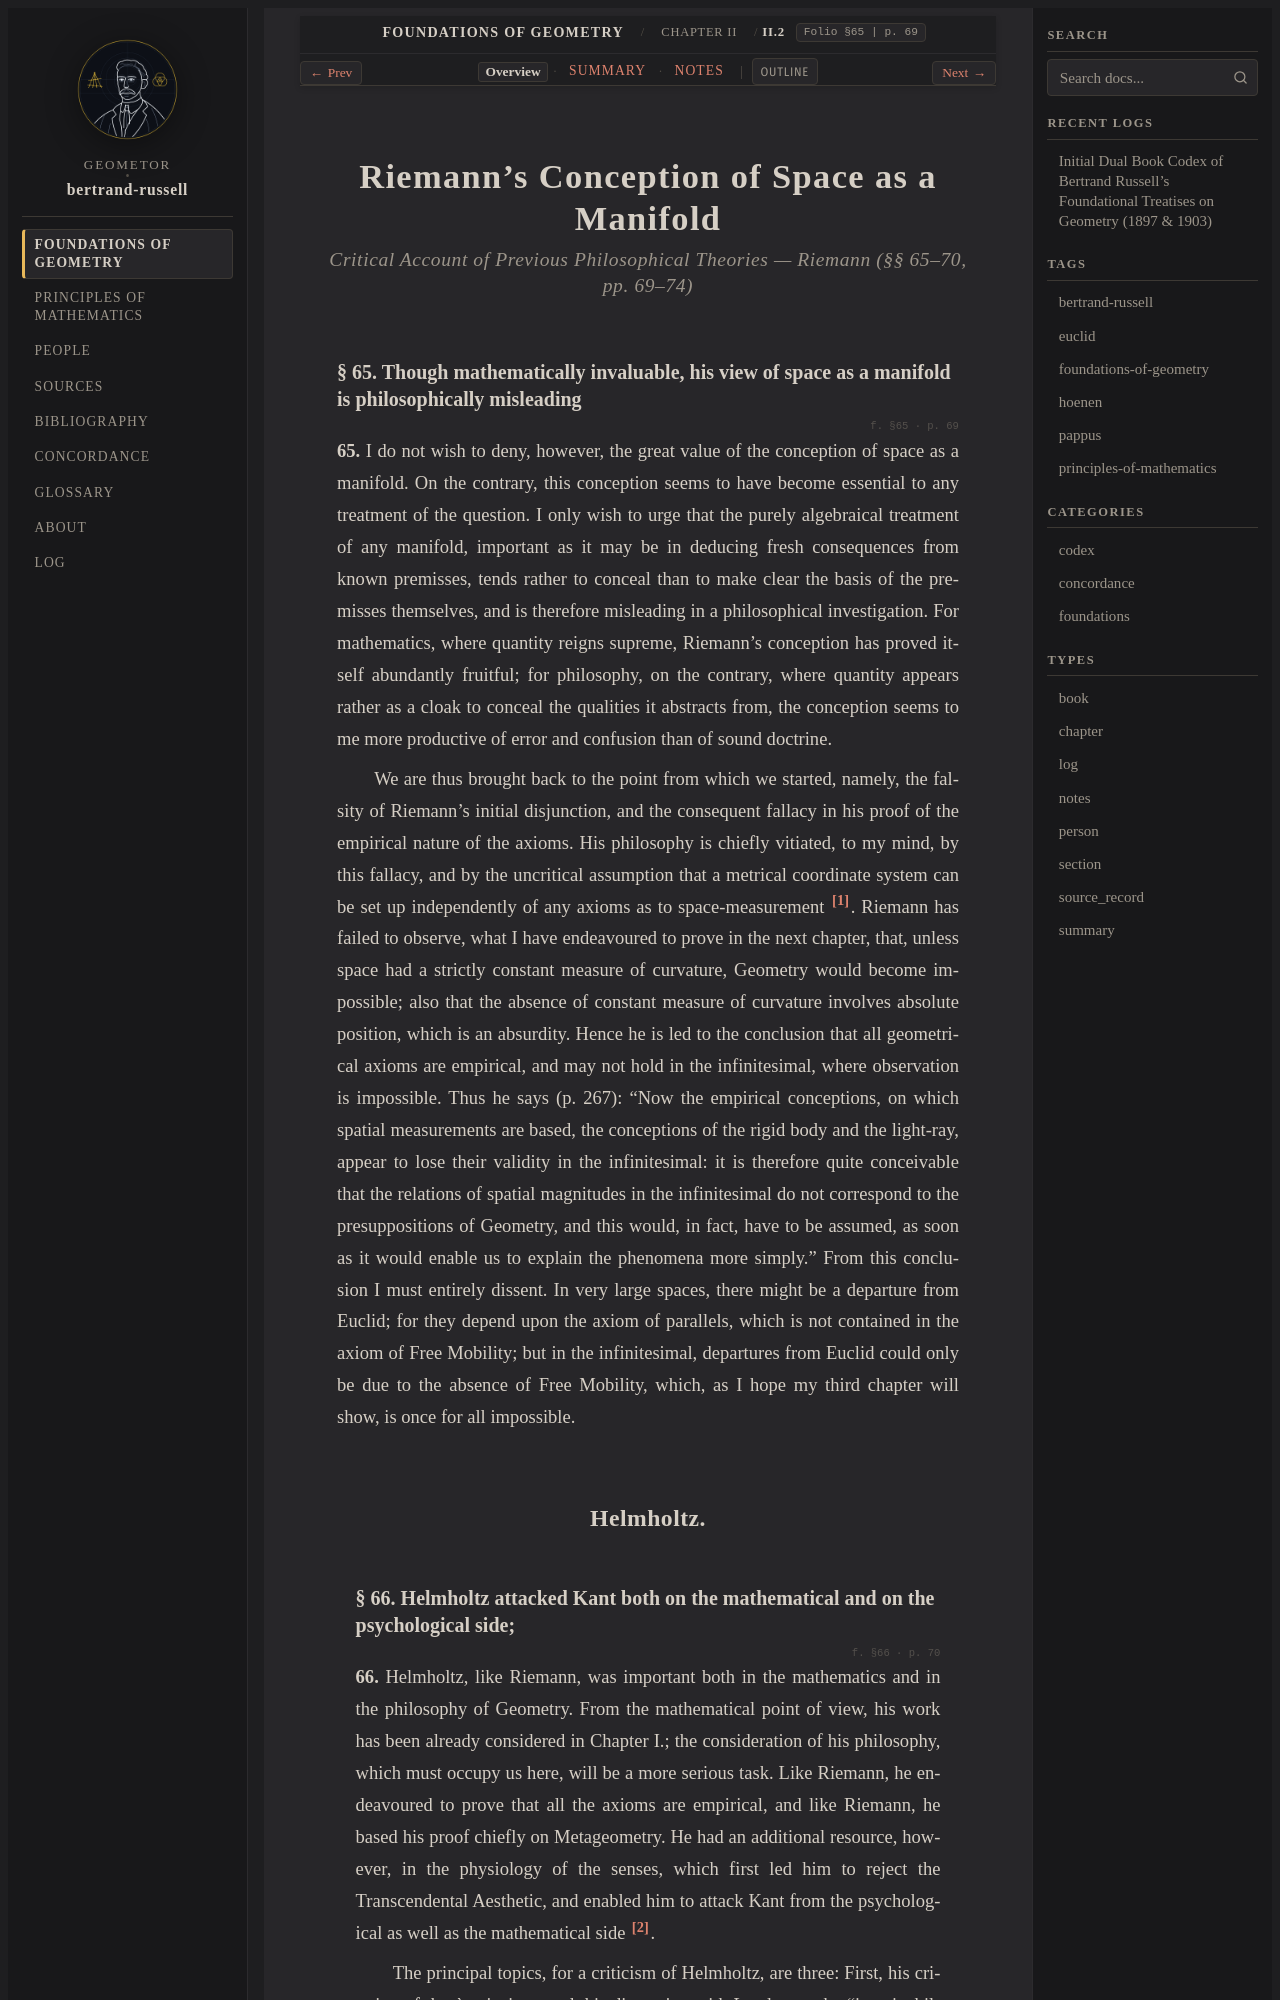

repository: geometor/bertrand-russell · page: foundations_of_geometry/ch_02/sec_02_riemann/index.html · generator: sphinx

:layout: book
:type: section
:order: 2
:canonical_id: II.2
:folio: §65
:page: 69
:title: Riemann's Conception of Space as a Manifold

.. _efg-ch_02-sec_02_riemann-en:

.. folio:: §65
   :page: 69

Riemann's Conception of Space as a Manifold
===========================================

.. rubric:: Critical Account of Previous Philosophical Theories — Riemann (§§ 65–70, pp. 69–74)

.. _efg-65:

§ 65. Though mathematically invaluable, his view of space as a manifold is philosophically misleading
~~~~~~~~~~~~~~~~~~~~~~~~~~~~~~~~~~~~~~~~~~~~~~~~~~~~~~~~~~~~~~~~~~~~~~~~~~~~~~~~~~~~~~~~~~~~~~~~~~~~~

.. folio:: §65
   :page: p. 69

.. _efg-p69:

**65.** I do not wish to deny, however, the great value of the conception of space as a manifold. On the contrary, this conception seems to have become essential to any treatment of the question. I only wish to urge that the purely algebraical treatment of any manifold, important as it may be in deducing fresh consequences from known premisses, tends rather to conceal than to make clear the basis of the premisses themselves, and is therefore misleading in a philosophical investigation. For mathematics, where quantity reigns supreme, Riemann's conception has proved itself abundantly fruitful; for philosophy, on the contrary, where quantity appears rather as a cloak to conceal the qualities it abstracts from, the conception seems to me more productive of error and confusion than of sound doctrine.

.. _efg-p70:

We are thus brought back to the point from which we started, namely, the falsity of Riemann's initial disjunction, and the consequent fallacy in his proof of the empirical nature of the axioms. His philosophy is chiefly vitiated, to my mind, by this fallacy, and by the uncritical assumption that a metrical coordinate system can be set up independently of any axioms as to space-measurement [#efg_fn82]_. Riemann has failed to observe, what I have endeavoured to prove in the next chapter, that, unless space had a strictly constant measure of curvature, Geometry would become impossible; also that the absence of constant measure of curvature involves absolute position, which is an absurdity. Hence he is led to the conclusion that all geometrical axioms are empirical, and may not hold in the infinitesimal, where observation is impossible. Thus he says (p. 267): "Now the empirical conceptions, on which spatial measurements are based, the conceptions of the rigid body and the light-ray, appear to lose their validity in the infinitesimal: it is therefore quite conceivable that the relations of spatial magnitudes in the infinitesimal do not correspond to the presuppositions of Geometry, and this would, in fact, have to be assumed, as soon as it would enable us to explain the phenomena more simply." From this conclusion I must entirely dissent. In very large spaces, there might be a departure from Euclid; for they depend upon the axiom of parallels, which is not contained in the axiom of Free Mobility; but in the infinitesimal, departures from Euclid could only be due to the absence of Free Mobility, which, as I hope my third chapter will show, is once for all impossible.

Helmholtz.
----------

.. _efg-66:
